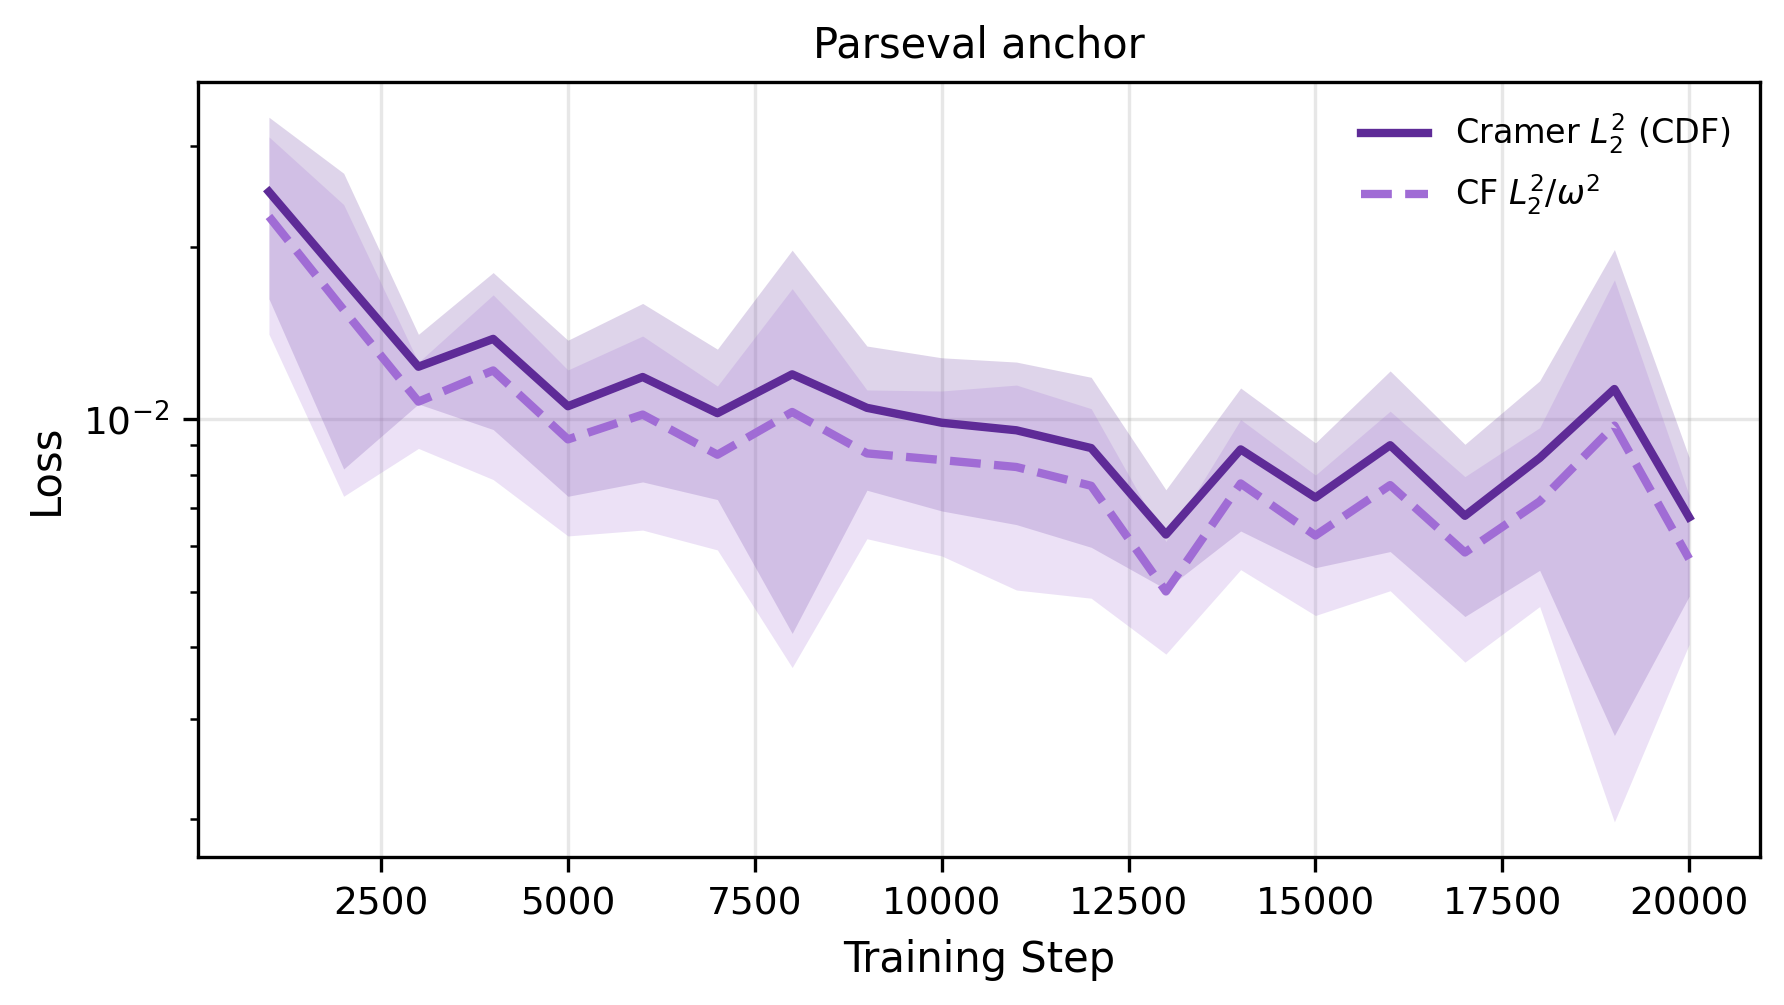

Data behind this chart, as committed beside it:
step, cramer_l2_dirac, cf_l2_w_dirac, cramer_l2_dirac_ci95, cf_l2_w_dirac_ci95
1000, 0.02495, 0.02259, 0.008719, 0.008517
2000, 0.01753, 0.01552, 0.009344, 0.008181
3000, 0.01235, 0.01073, 0.001718, 0.001839
4000, 0.01381, 0.01216, 0.004218, 0.004318
5000, 0.01053, 0.00922, 0.0032, 0.002967
6000, 0.01185, 0.01019, 0.004077, 0.003783
7000, 0.01024, 0.008668, 0.003006, 0.002757
8000, 0.01198, 0.01029, 0.00775, 0.006607
9000, 0.01047, 0.008714, 0.002951, 0.002531
10000, 0.009856, 0.008483, 0.002942, 0.002714
11000, 0.009562, 0.00825, 0.003018, 0.003219
12000, 0.008903, 0.007649, 0.002929, 0.002781
13000, 0.006288, 0.005002, 0.00124, 0.001114
14000, 0.008855, 0.007722, 0.002478, 0.002261
15000, 0.007296, 0.006264, 0.001793, 0.001722
16000, 0.009005, 0.00767, 0.003133, 0.002654
17000, 0.00678, 0.00585, 0.002258, 0.002086
18000, 0.008555, 0.007184, 0.00311, 0.002477
19000, 0.01129, 0.009743, 0.008485, 0.007763
20000, 0.006739, 0.005701, 0.001833, 0.001657
